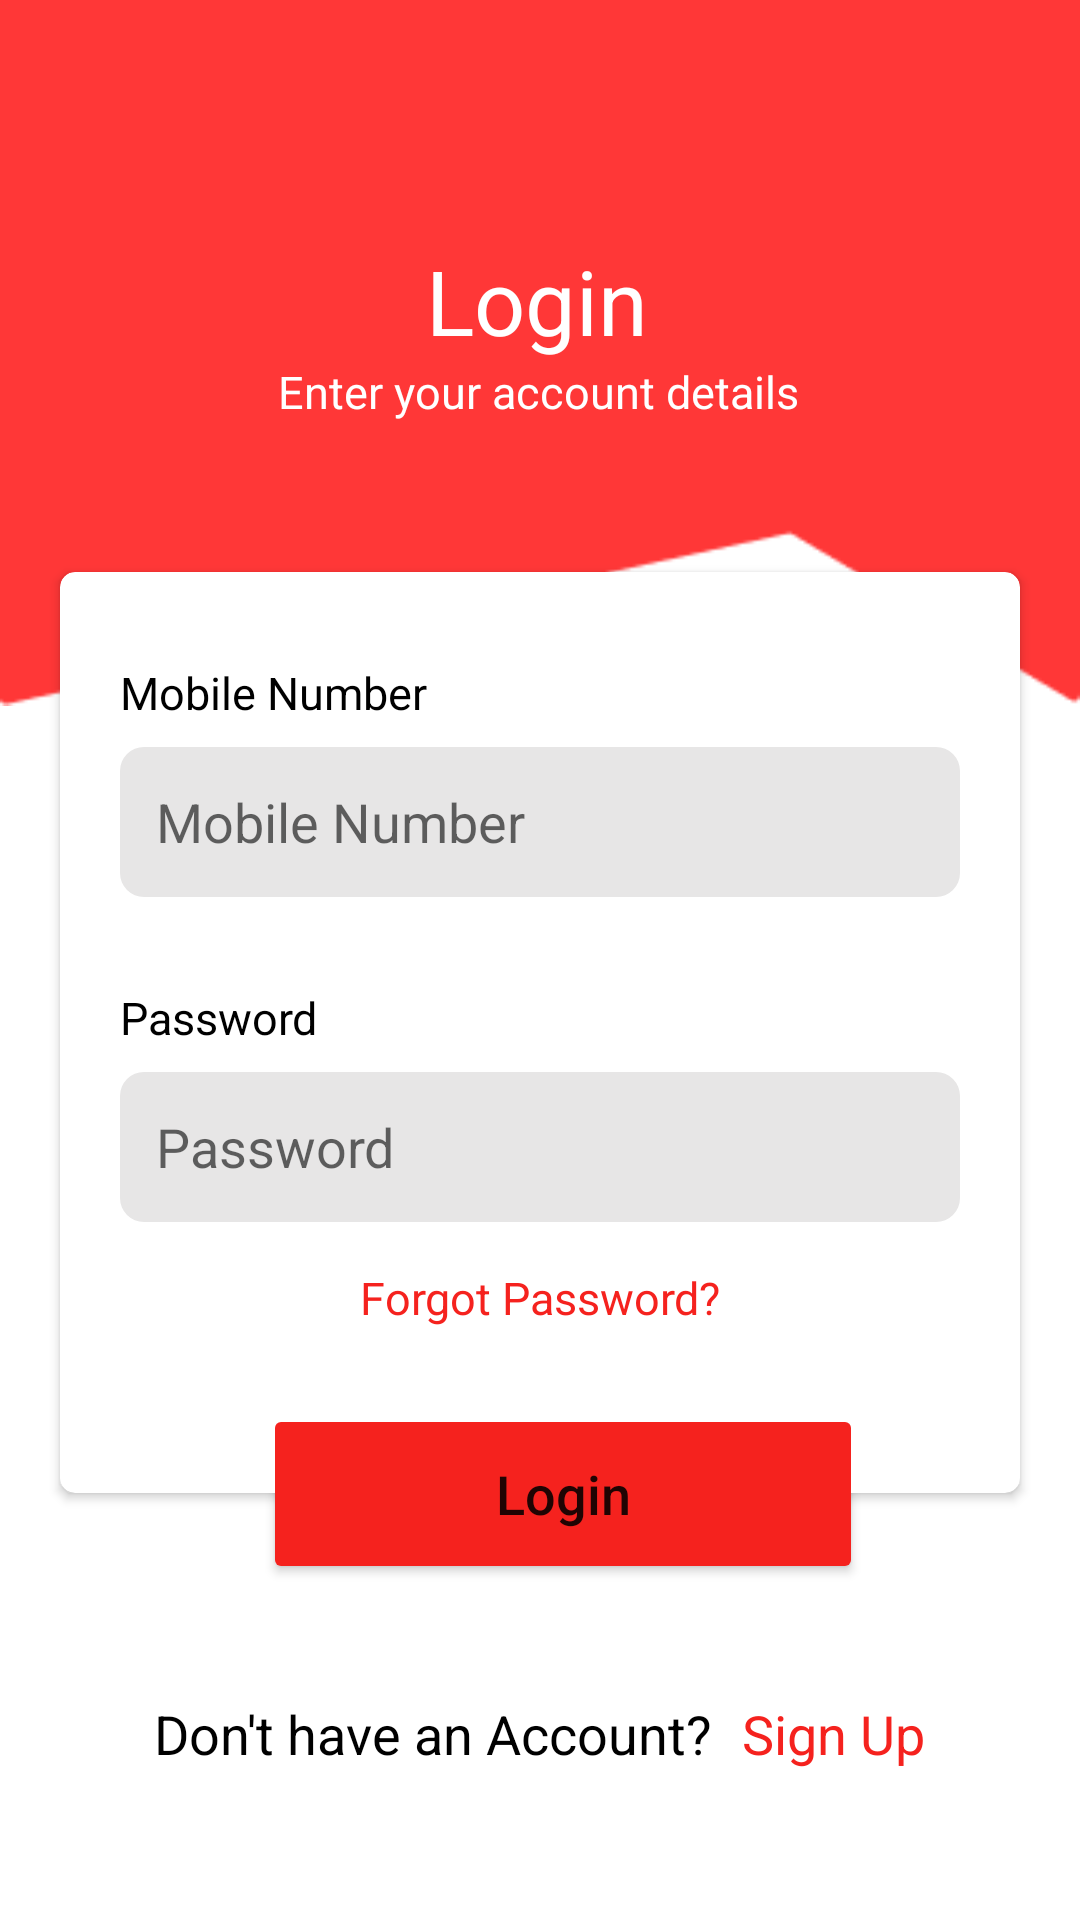

Write the Android layout XML for this screen, with the resource values it uses.
<!-- AndroidManifest.xml: application theme Theme.ElderlyApp -->
<!-- res/layout/activity_login.xml -->
<?xml version="1.0" encoding="utf-8"?>
<androidx.constraintlayout.widget.ConstraintLayout xmlns:android="http://schemas.android.com/apk/res/android"
    xmlns:app="http://schemas.android.com/apk/res-auto"
    xmlns:tools="http://schemas.android.com/tools"
    android:layout_width="match_parent"
    android:layout_height="match_parent"
    tools:context=".basicappactivity.LoginActivity">


    <ImageView
        android:id="@+id/ivRedBg"
        android:layout_width="match_parent"
        android:layout_height="350dp"
        android:layout_marginTop="-80dp"
        android:src="@drawable/red_bg"
        app:layout_constraintTop_toTopOf="parent" />

    <TextView
        android:id="@+id/tvTitle"
        android:layout_width="wrap_content"
        android:layout_height="wrap_content"
        android:layout_marginTop="80dp"
        android:text="Login"
        android:textColor="@color/white"
        android:textSize="30sp"
        app:layout_constraintEnd_toEndOf="parent"
        app:layout_constraintHorizontal_bias="0.497"
        app:layout_constraintStart_toStartOf="parent"
        app:layout_constraintTop_toTopOf="parent" />

    <TextView
        android:id="@+id/tvSubTitle"
        android:layout_width="wrap_content"
        android:layout_height="wrap_content"
        android:text="Enter your account details"
        android:textColor="@color/white"
        android:textSize="15sp"
        app:layout_constraintEnd_toEndOf="parent"
        app:layout_constraintHorizontal_bias="0.497"
        app:layout_constraintStart_toStartOf="parent"
        app:layout_constraintTop_toBottomOf="@+id/tvTitle" />

    <androidx.cardview.widget.CardView
        android:id="@+id/cardView"
        android:layout_width="0dp"
        android:layout_height="wrap_content"
        android:layout_marginStart="20dp"
        android:layout_marginTop="50dp"
        android:layout_marginEnd="20dp"
        android:padding="11dp"
        app:cardCornerRadius="5dp"
        app:layout_constraintEnd_toEndOf="parent"
        app:layout_constraintStart_toStartOf="parent"
        app:layout_constraintTop_toBottomOf="@+id/tvSubTitle">

        <LinearLayout
            android:id="@+id/llLoginCv"
            android:layout_width="match_parent"
            android:layout_height="match_parent"
            android:layout_marginTop="30dp"
            android:gravity="center"
            android:orientation="vertical">

            <LinearLayout
                android:id="@+id/llLogin"
                android:layout_width="match_parent"
                android:layout_height="wrap_content"
                android:orientation="vertical">

                <TextView
                    android:id="@+id/tvNumber"
                    android:layout_width="wrap_content"
                    android:layout_height="wrap_content"
                    android:layout_marginHorizontal="20dp"
                    android:layout_marginBottom="8dp"
                    android:text="Mobile Number"
                    android:textColor="@color/black"
                    android:textSize="15sp" />

                <EditText
                    android:id="@+id/etLoginNumber"
                    android:layout_width="match_parent"
                    android:layout_height="50dp"
                    android:layout_marginHorizontal="20dp"
                    android:background="@drawable/edittext_bg"
                    android:hint="Mobile Number"
                    android:padding="12dp" />

            </LinearLayout>

            <LinearLayout
                android:id="@+id/llLoginPassword"
                android:layout_width="match_parent"
                android:layout_height="wrap_content"
                android:layout_marginTop="30dp"
                android:orientation="vertical">

                <TextView
                    android:id="@+id/tvPassword"
                    android:layout_width="wrap_content"
                    android:layout_height="wrap_content"
                    android:layout_marginHorizontal="20dp"
                    android:layout_marginBottom="8dp"
                    android:text="Password"
                    android:textColor="@color/black"
                    android:textSize="15sp" />

                <EditText
                    android:id="@+id/etLoginPassword"
                    android:layout_width="match_parent"
                    android:layout_height="50dp"
                    android:layout_marginHorizontal="20dp"
                    android:background="@drawable/edittext_bg"
                    android:hint="Password"
                    android:padding="12dp" />

            </LinearLayout>

            <TextView
                android:id="@+id/tvForgotPassword"
                android:layout_width="match_parent"
                android:layout_height="wrap_content"
                android:layout_marginBottom="40dp"
                android:gravity="center"
                android:padding="15dp"
                android:text="Forgot Password?"
                android:textColor="@color/main_red"
                android:textSize="15sp" />


        </LinearLayout>


    </androidx.cardview.widget.CardView>


    <Button
        android:id="@+id/btnLoginDone"
        android:layout_width="200dp"
        android:layout_height="60dp"
        android:layout_marginHorizontal="20dp"
        android:layout_marginTop="-30dp"
        android:gravity="center"
        android:text="Login"
        android:textAllCaps="false"
        android:textSize="18sp"
        app:backgroundTint="@color/main_red"
        app:layout_constraintEnd_toEndOf="parent"
        app:layout_constraintHorizontal_bias="0.563"
        app:layout_constraintStart_toStartOf="parent"
        app:layout_constraintTop_toBottomOf="@+id/cardView" />


    <LinearLayout
        android:layout_width="match_parent"
        android:layout_height="wrap_content"
        android:layout_marginBottom="50dp"
        android:gravity="center"
        app:layout_constraintBottom_toBottomOf="parent"
        app:layout_constraintEnd_toEndOf="parent"
        app:layout_constraintHorizontal_bias="0.5"
        app:layout_constraintStart_toStartOf="parent">

        <TextView
            android:id="@+id/tvHaveAccount"
            android:layout_width="wrap_content"
            android:layout_height="wrap_content"
            android:layout_marginHorizontal="5dp"
            android:text="Don't have an Account?"
            android:textColor="@color/black"
            android:textSize="18sp"
            app:layout_constraintBottom_toBottomOf="parent"
            app:layout_constraintStart_toStartOf="parent"
            app:layout_constraintTop_toTopOf="parent" />

        <TextView
            android:id="@+id/createAccountRed"
            android:layout_width="wrap_content"
            android:layout_height="wrap_content"
            android:layout_marginHorizontal="5dp"
            android:text="Sign Up"
            android:textColor="@color/main_red"
            android:textSize="18sp"
            app:layout_constraintBottom_toBottomOf="parent"
            app:layout_constraintStart_toEndOf="@+id/tvHaveAccount"
            app:layout_constraintTop_toTopOf="parent" />


    </LinearLayout>

</androidx.constraintlayout.widget.ConstraintLayout>
<!-- resources referenced by this layout -->
<resources>
  <color name="black">#FF000000</color>
  <color name="main_red">#FFF5221E</color>
  <color name="white">#FFFFFFFF</color>
  <!-- drawable edittext_bg (drawable) -->
  <?xml version="1.0" encoding="utf-8"?>
  <shape xmlns:android="http://schemas.android.com/apk/res/android">
      <solid android:color="#E7E6E6" />
      <corners android:radius="8dp"/>
  </shape>
  <!-- drawable red_bg: png bitmap (drawable, 1925 bytes) -->
  <style name="Theme.ElderlyApp" parent="Theme.MaterialComponents.DayNight.NoActionBar">
          
          <item name="colorPrimary">@color/purple_500</item>
          <item name="colorPrimaryVariant">@color/black</item>
          <item name="colorOnPrimary">@color/white</item>
          
          <item name="colorSecondary">@color/teal_200</item>
          <item name="colorSecondaryVariant">@color/teal_700</item>
          <item name="colorOnSecondary">@color/black</item>
          
          <item name="android:statusBarColor" tools:targetApi="l">?attr/colorPrimaryVariant</item>
          
      </style>
  <color name="purple_500">#FF6200EE</color>
  <color name="teal_200">#FF03DAC5</color>
  <color name="teal_700">#FF018786</color>
</resources>
